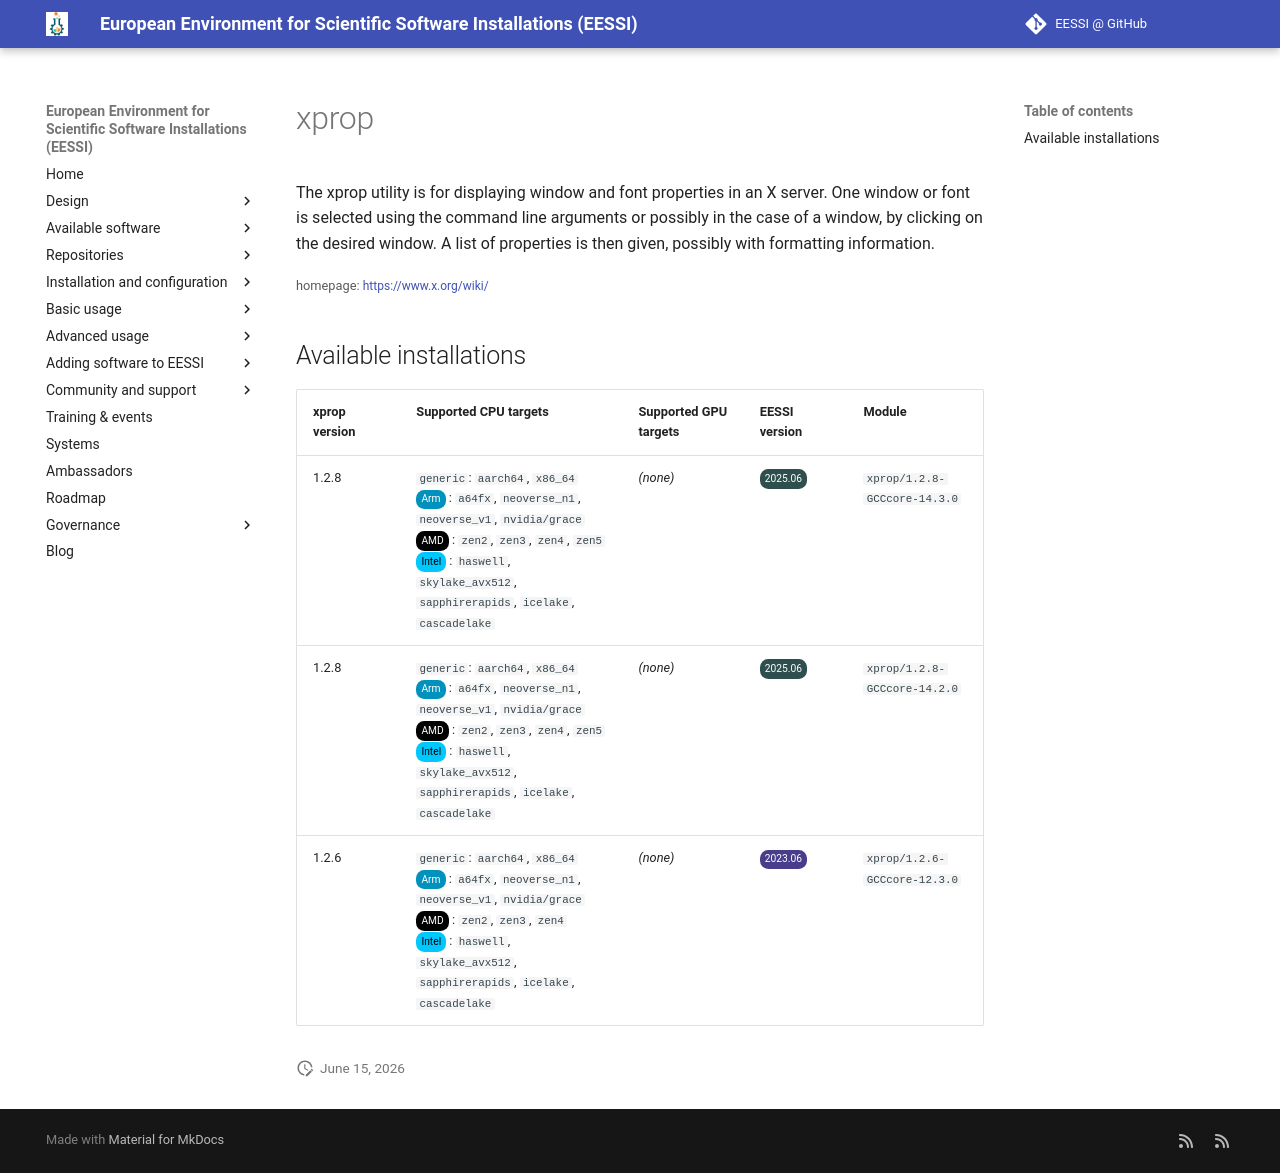

repository: EESSI/docs · page: available_software/detail/xprop/index.html · generator: mkdocs

---
json_ld:
  '@context': https://schema.org
  '@type': SoftwareApplication
  applicationCategory: DeveloperApplication
  description: "The xprop utility is for displaying window and font properties in\
    \ an X server.\n One window or font is selected using the command line arguments\
    \ or possibly\n in the case of a window, by clicking on the desired window. A\
    \ list of\n properties is then given, possibly with formatting information."
  license: Not confirmed
  name: xprop
  offers:
    '@type': Offer
    price: 0
  operatingSystem: LINUX
  review:
    '@type': Review
    author:
      '@type': Organization
      name: EESSI
    reviewBody: Application has been successfully made available on all architectures
      supported by EESSI
    reviewRating:
      '@type': Rating
      ratingValue: 5
  softwareRequirements: See https://www.eessi.io/docs/ for how to make EESSI available
    on your system
  softwareVersion: '[''1.2.8'', ''1.2.6'']'
  url: https://www.x.org/wiki/
---
# xprop


The xprop utility is for displaying window and font properties in an X server.
 One window or font is selected using the command line arguments or possibly
 in the case of a window, by clicking on the desired window. A list of
 properties is then given, possibly with formatting information.

<small>homepage: </small><span class="software-link">[https://www.x.org/wiki/](https://www.x.org/wiki/)</span>

## Available installations


|xprop version|Supported CPU targets|Supported GPU targets|EESSI version|Module|
| --- | --- | --- | --- | --- |
|1.2.8|`generic`: `aarch64`, `x86_64`<br/><span class="software-cpu-arm">Arm</span>: `a64fx`, `neoverse_n1`, `neoverse_v1`, `nvidia/grace`<br/><span class="software-cpu-amd">AMD</span>: `zen2`, `zen3`, `zen4`, `zen5`<br/><span class="software-cpu-intel">Intel</span>: `haswell`, `skylake_avx512`, `sapphirerapids`, `icelake`, `cascadelake`<br/>|*(none)*|<span class="software-eessi-version-202506">2025.06</span>|`xprop/1.2.8-GCCcore-14.3.0`|
|1.2.8|`generic`: `aarch64`, `x86_64`<br/><span class="software-cpu-arm">Arm</span>: `a64fx`, `neoverse_n1`, `neoverse_v1`, `nvidia/grace`<br/><span class="software-cpu-amd">AMD</span>: `zen2`, `zen3`, `zen4`, `zen5`<br/><span class="software-cpu-intel">Intel</span>: `haswell`, `skylake_avx512`, `sapphirerapids`, `icelake`, `cascadelake`<br/>|*(none)*|<span class="software-eessi-version-202506">2025.06</span>|`xprop/1.2.8-GCCcore-14.2.0`|
|1.2.6|`generic`: `aarch64`, `x86_64`<br/><span class="software-cpu-arm">Arm</span>: `a64fx`, `neoverse_n1`, `neoverse_v1`, `nvidia/grace`<br/><span class="software-cpu-amd">AMD</span>: `zen2`, `zen3`, `zen4`<br/><span class="software-cpu-intel">Intel</span>: `haswell`, `skylake_avx512`, `sapphirerapids`, `icelake`, `cascadelake`<br/>|*(none)*|<span class="software-eessi-version-202306">2023.06</span>|`xprop/1.2.6-GCCcore-12.3.0`|
